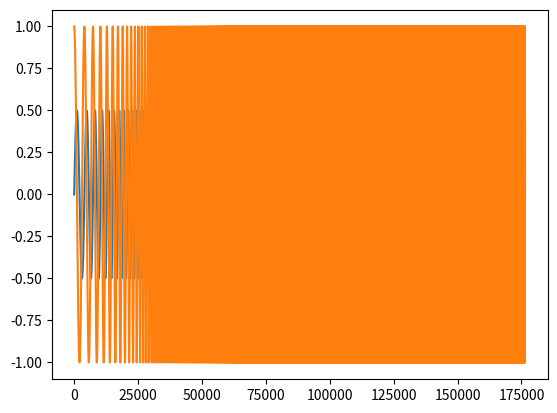

Generate this figure with matplotlib:
%matplotlib inline
import matplotlib.pyplot as plt
import numpy as np

def exponential_sweep(f1, f2, T, fs, fade_duration):
    """Create exponential sweep.
    
    f1, f2: start/stop frequency (Hz)
    T: duration (sec)
    fs: sample rate (Hz)
    fade_duration: time to fade in/out (sec)
    
    """
    t = np.arange(0, T, 1 / fs)
    L = T / np.log(f2 / f1);  # rate of exponential increase

    phi = 2 * np.pi * f1 * L * (np.exp(t / L) - 1);

    # force zero crossing at begin and end
    phi = phi - phi[0]
    phi = phi - np.linspace(0, np.mod(phi[-1], 2 * np.pi), len(t))

    result = 0.5 * np.sin(phi)

    fade_length = np.ceil(fade_duration * fs);
    # make odd-length window
    w = np.hanning(2 * fade_length + 1);
    #idx = slice(fade_length);
    #result[idx] = result[idx] * w[idx];
    #idx = slice(-fade_length, None);
    #result[idx] = result[idx] * w[idx];
    
    return result

T = 4
fs = 44100
f1 = 10
f2 = fs
fade_length = 0.1

sweep = exponential_sweep(f1, f2, T, fs, fade_length)

plt.plot(sweep);

from scipy import signal

t = np.arange(np.ceil(T * fs)) / fs

sweep = signal.chirp(t, f1, T, f2, 'log')

plt.plot(sweep);

